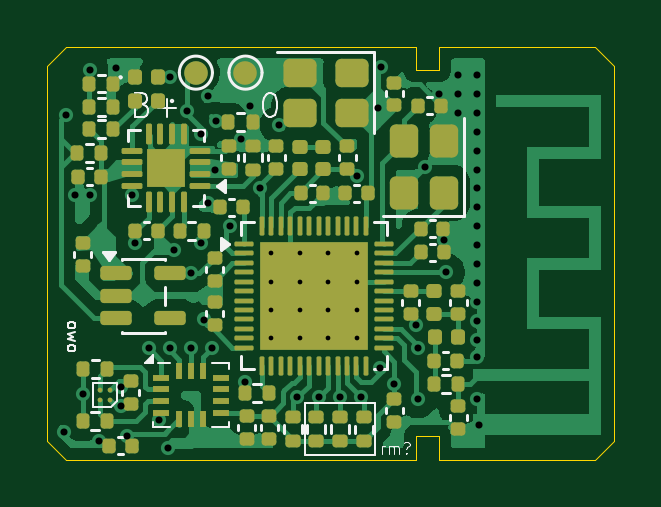
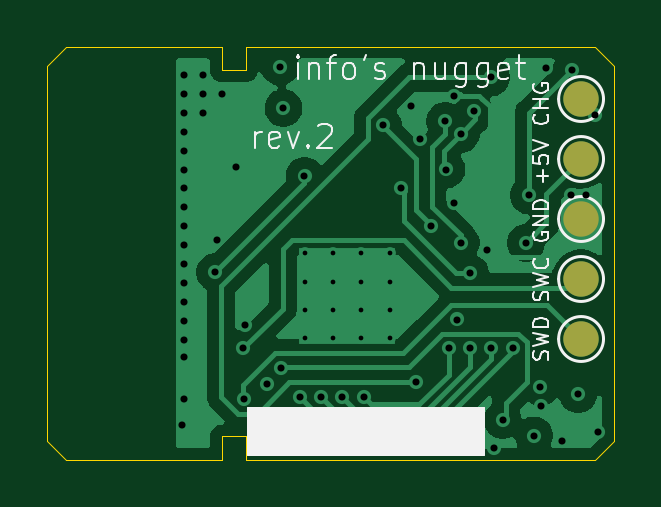
Circuit board: 13 layer files. Board 24.0 x 17.5 mm.
- bottom_copper: slimevr-nugget-CuBottom.gbr (33177 bytes)
- inner_copper: slimevr-nugget-CuIn1.gbr (48836 bytes)
- inner_copper: slimevr-nugget-CuIn2.gbr (58133 bytes)
- top_copper: slimevr-nugget-CuTop.gbr (92873 bytes)
- outline: slimevr-nugget-EdgeCuts.gbr (927 bytes)
- bottom_mask: slimevr-nugget-MaskBottom.gbr (703 bytes)
- top_mask: slimevr-nugget-MaskTop.gbr (9138 bytes)
- drill: slimevr-nugget-NPTH.drl (260 bytes)
- drill: slimevr-nugget-PTH.drl (1810 bytes)
- paste: slimevr-nugget-PasteBottom.gbr (459 bytes)
- paste: slimevr-nugget-PasteTop.gbr (9454 bytes)
- bottom_silk: slimevr-nugget-SilkBottom.gbr (17366 bytes)
- top_silk: slimevr-nugget-SilkTop.gbr (25961 bytes)

=== bottom_copper: slimevr-nugget-CuBottom.gbr (33177 bytes, source omitted) ===
=== inner_copper: slimevr-nugget-CuIn1.gbr (48836 bytes, source omitted) ===
=== inner_copper: slimevr-nugget-CuIn2.gbr (58133 bytes, source omitted) ===
=== top_copper: slimevr-nugget-CuTop.gbr (92873 bytes, source omitted) ===
=== outline: slimevr-nugget-EdgeCuts.gbr ===
%TF.GenerationSoftware,KiCad,Pcbnew,10.0.1*%
%TF.CreationDate,2026-04-20T11:43:07+09:00*%
%TF.ProjectId,slimevr-nugget,736c696d-6576-4722-9d6e-75676765742e,rev?*%
%TF.SameCoordinates,Original*%
%TF.FileFunction,Profile,NP*%
%FSLAX46Y46*%
G04 Gerber Fmt 4.6, Leading zero omitted, Abs format (unit mm)*
G04 Created by KiCad (PCBNEW 10.0.1) date 2026-04-20 11:43:07*
%MOMM*%
%LPD*%
G01*
G04 APERTURE LIST*
%TA.AperFunction,Profile*%
%ADD10C,0.050000*%
%TD*%
G04 APERTURE END LIST*
D10*
X108600000Y-139500000D02*
X109600000Y-139500000D01*
X109600000Y-138500000D01*
X116200000Y-138500000D01*
X117000000Y-139300000D01*
X117000000Y-155200000D01*
X116200000Y-156000000D01*
X109600000Y-155999022D01*
X109600000Y-155000000D01*
X108600000Y-155000000D01*
X108600000Y-155999383D01*
X93800000Y-156000000D01*
X93000000Y-155200000D01*
X93000000Y-139300000D01*
X93800000Y-138500000D01*
X108600000Y-138500000D01*
X108600000Y-139500000D01*
M02*

=== bottom_mask: slimevr-nugget-MaskBottom.gbr ===
%TF.GenerationSoftware,KiCad,Pcbnew,10.0.1*%
%TF.CreationDate,2026-04-20T11:43:07+09:00*%
%TF.ProjectId,slimevr-nugget,736c696d-6576-4722-9d6e-75676765742e,rev?*%
%TF.SameCoordinates,Original*%
%TF.FileFunction,Soldermask,Bot*%
%TF.FilePolarity,Negative*%
%FSLAX46Y46*%
G04 Gerber Fmt 4.6, Leading zero omitted, Abs format (unit mm)*
G04 Created by KiCad (PCBNEW 10.0.1) date 2026-04-20 11:43:07*
%MOMM*%
%LPD*%
G01*
G04 APERTURE LIST*
%ADD10C,1.500000*%
G04 APERTURE END LIST*
D10*
%TO.C,TP2*%
X94400000Y-145796000D03*
%TD*%
%TO.C,TP1*%
X94400000Y-143256000D03*
%TD*%
%TO.C,TP4*%
X94400000Y-150876000D03*
%TD*%
%TO.C,TP7*%
X94400000Y-140716000D03*
%TD*%
%TO.C,TP3*%
X94400000Y-148336000D03*
%TD*%
M02*

=== top_mask: slimevr-nugget-MaskTop.gbr (9138 bytes, source omitted) ===
=== drill: slimevr-nugget-NPTH.drl ===
M48
; DRILL file KiCad 10.0.1 date 2026-04-20T11:43:07
; FORMAT={-:-/ absolute / inch / decimal}
; #@! TF.CreationDate,2026-04-20T11:43:07+09:00
; #@! TF.GenerationSoftware,Kicad,Pcbnew,10.0.1
; #@! TF.FileFunction,NonPlated,1,4,NPTH
FMAT,2
INCH
%
G90
G05
M30

=== drill: slimevr-nugget-PTH.drl ===
M48
; DRILL file KiCad 10.0.1 date 2026-04-20T11:43:07
; FORMAT={-:-/ absolute / inch / decimal}
; #@! TF.CreationDate,2026-04-20T11:43:07+09:00
; #@! TF.GenerationSoftware,Kicad,Pcbnew,10.0.1
; #@! TF.FileFunction,Plated,1,4,PTH
FMAT,2
INCH
; #@! TA.AperFunction,Plated,PTH,ComponentDrill
T1C0.0079
; #@! TA.AperFunction,Plated,PTH,ViaDrill
T2C0.0118
; #@! TA.AperFunction,Plated,PTH,ComponentDrill
T3C0.0118
%
G90
G05
T1
X4.0354Y-5.7972
X4.0354Y-5.8445
X4.0354Y-5.8917
X4.0354Y-5.939
X4.0827Y-5.7972
X4.0827Y-5.8445
X4.0827Y-5.8917
X4.0827Y-5.939
X4.1299Y-5.7972
X4.1299Y-5.8445
X4.1299Y-5.8917
X4.1299Y-5.939
X4.1772Y-5.7972
X4.1772Y-5.8445
X4.1772Y-5.8917
X4.1772Y-5.939
T2
X3.689Y-6.0945
X3.6929Y-5.5669
X3.7087Y-5.7008
X3.7216Y-6.0315
X3.7323Y-5.4921
X3.7328Y-5.7008
X3.748Y-6.1102
X3.7756Y-5.4882
X3.784Y-6.0517
X3.7842Y-6.0199
X3.7953Y-6.1009
X3.8036Y-5.7008
X3.8087Y-5.7795
X3.8307Y-5.9547
X3.8473Y-6.075
X3.8622Y-6.122
X3.8661Y-5.5039
X3.8661Y-5.9547
X3.8727Y-5.7918
X3.8947Y-5.5601
X3.9016Y-5.8307
X3.9016Y-5.9547
X3.9173Y-5.5984
X3.9173Y-5.7795
X3.9232Y-5.9075
X3.9291Y-5.5355
X3.9291Y-5.7126
X3.937Y-5.9547
X3.9409Y-5.6575
X3.9429Y-5.5768
X3.9665Y-5.751
X3.9843Y-5.6063
X3.9913Y-6.0118
X4.0Y-5.5512
X4.0168Y-5.6891
X4.0472Y-5.5827
X4.0787Y-6.0374
X4.1142Y-6.0374
X4.1496Y-6.0374
X4.1775Y-5.6686
X4.185Y-6.0374
X4.2126Y-5.5551
X4.2165Y-5.9877
X4.2185Y-5.4862
X4.2402Y-6.0157
X4.2769Y-5.916
X4.2791Y-6.0406
X4.2796Y-5.9554
X4.2913Y-5.6535
X4.315Y-5.5315
X4.3228Y-5.7756
X4.3263Y-5.8287
X4.3465Y-5.5
X4.3465Y-5.5315
X4.3465Y-5.563
X4.378Y-5.5
X4.378Y-5.5315
X4.378Y-5.563
X4.378Y-5.5945
X4.378Y-5.626
X4.378Y-5.6575
X4.378Y-5.689
X4.378Y-5.7205
X4.378Y-5.752
X4.378Y-5.7835
X4.378Y-5.815
X4.378Y-5.8465
X4.378Y-5.878
X4.378Y-5.9094
X4.378Y-5.9409
X4.378Y-5.9705
X4.378Y-6.0394
T3
X4.3819Y-6.0827
M30

=== paste: slimevr-nugget-PasteBottom.gbr ===
%TF.GenerationSoftware,KiCad,Pcbnew,10.0.1*%
%TF.CreationDate,2026-04-20T11:43:07+09:00*%
%TF.ProjectId,slimevr-nugget,736c696d-6576-4722-9d6e-75676765742e,rev?*%
%TF.SameCoordinates,Original*%
%TF.FileFunction,Paste,Bot*%
%TF.FilePolarity,Positive*%
%FSLAX46Y46*%
G04 Gerber Fmt 4.6, Leading zero omitted, Abs format (unit mm)*
G04 Created by KiCad (PCBNEW 10.0.1) date 2026-04-20 11:43:07*
%MOMM*%
%LPD*%
G01*
G04 APERTURE LIST*
G04 APERTURE END LIST*
M02*

=== paste: slimevr-nugget-PasteTop.gbr (9454 bytes, source omitted) ===
=== bottom_silk: slimevr-nugget-SilkBottom.gbr (17366 bytes, source omitted) ===
=== top_silk: slimevr-nugget-SilkTop.gbr (25961 bytes, source omitted) ===
